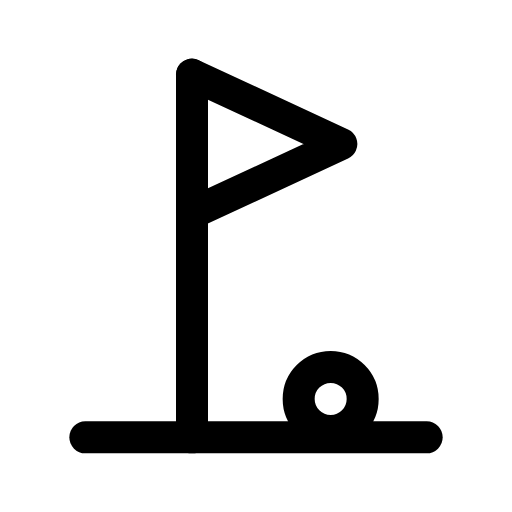
t = 0.00 s
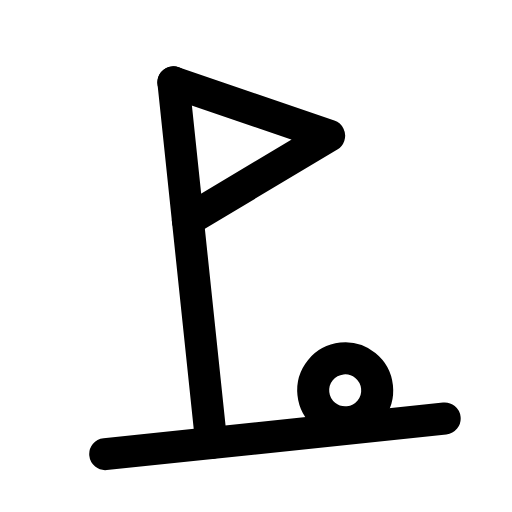
t = 0.14 s
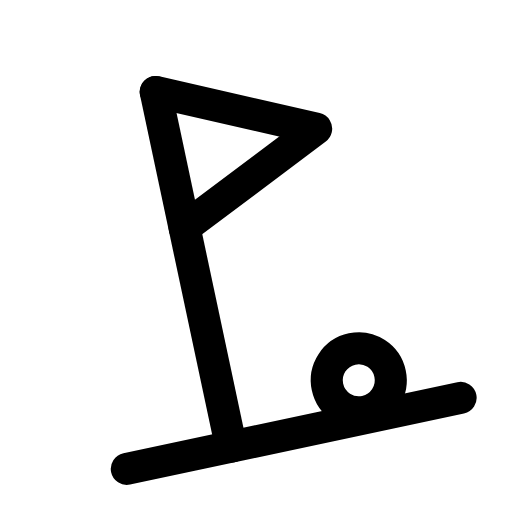
t = 0.28 s
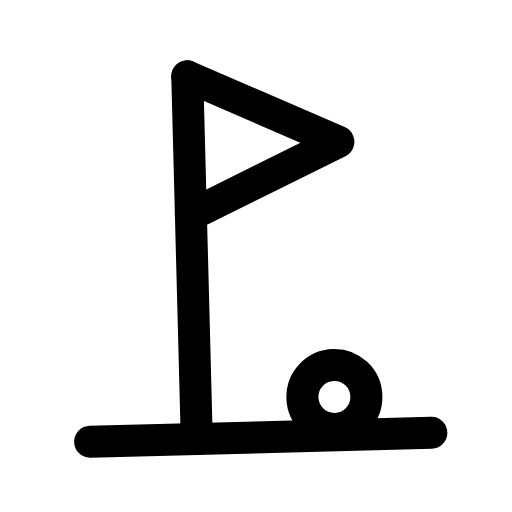
t = 0.42 s
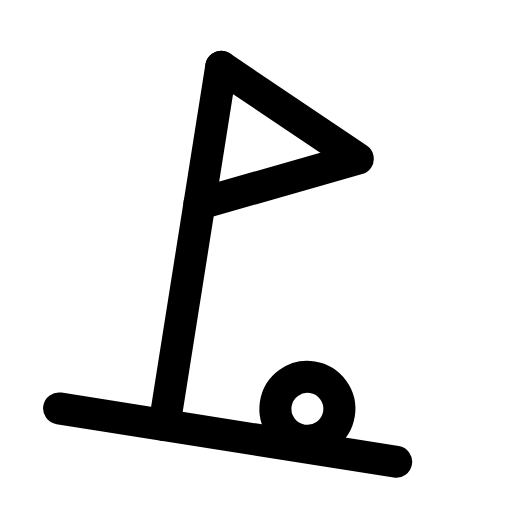
t = 0.56 s
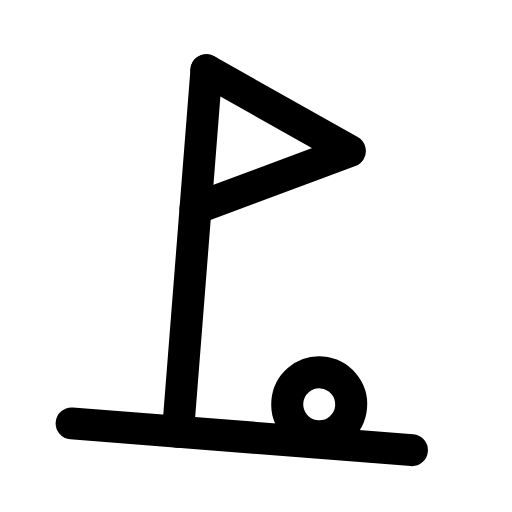
t = 0.68 s

The animated SVG that drew these frames (rendered in a browser with its animation timeline set to each time). Animation: 1 CSS @keyframes rule; one cycle of 0.80 s, repeats indefinitely.

<svg xmlns="http://www.w3.org/2000/svg" viewBox="0 0 24 24" width="24" height="24" class="rd-a-golf" data-rd-animate="hover"><style>.rd-a-golf{overflow:visible}.rd-a-golf *{transform-box:view-box}.rd-a-golf .a{transform-origin:12px 12px}@media (prefers-reduced-motion:no-preference){.rd-a-golf[data-rd-animate="hover"]:hover .a,:hover>.rd-a-golf[data-rd-animate="parent"] .a,.rd-a-golf[data-rd-animate="play"] .a,.rd-a-golf[data-rd-animate="loop"] .a{animation:rd-golf-m calc(0.8s*var(--rd-speed,1)) ease-in-out}.rd-a-golf[data-rd-animate="loop"] *{animation-iteration-count:infinite!important}@keyframes rd-golf-m{0%,100%{rotate:0deg}35%{rotate:-12deg}70%{rotate:9deg}}}</style><g fill="none" stroke="currentColor" stroke-linecap="round" stroke-linejoin="round" stroke-width="1.5"><g class="a"><path d="M9 3.5v17"/><path d="M9 3.5l7 3.25L9 10"/><path d="M4 20.5h16"/><circle cx="15.5" cy="18.7" r="1.5"/></g></g></svg>
